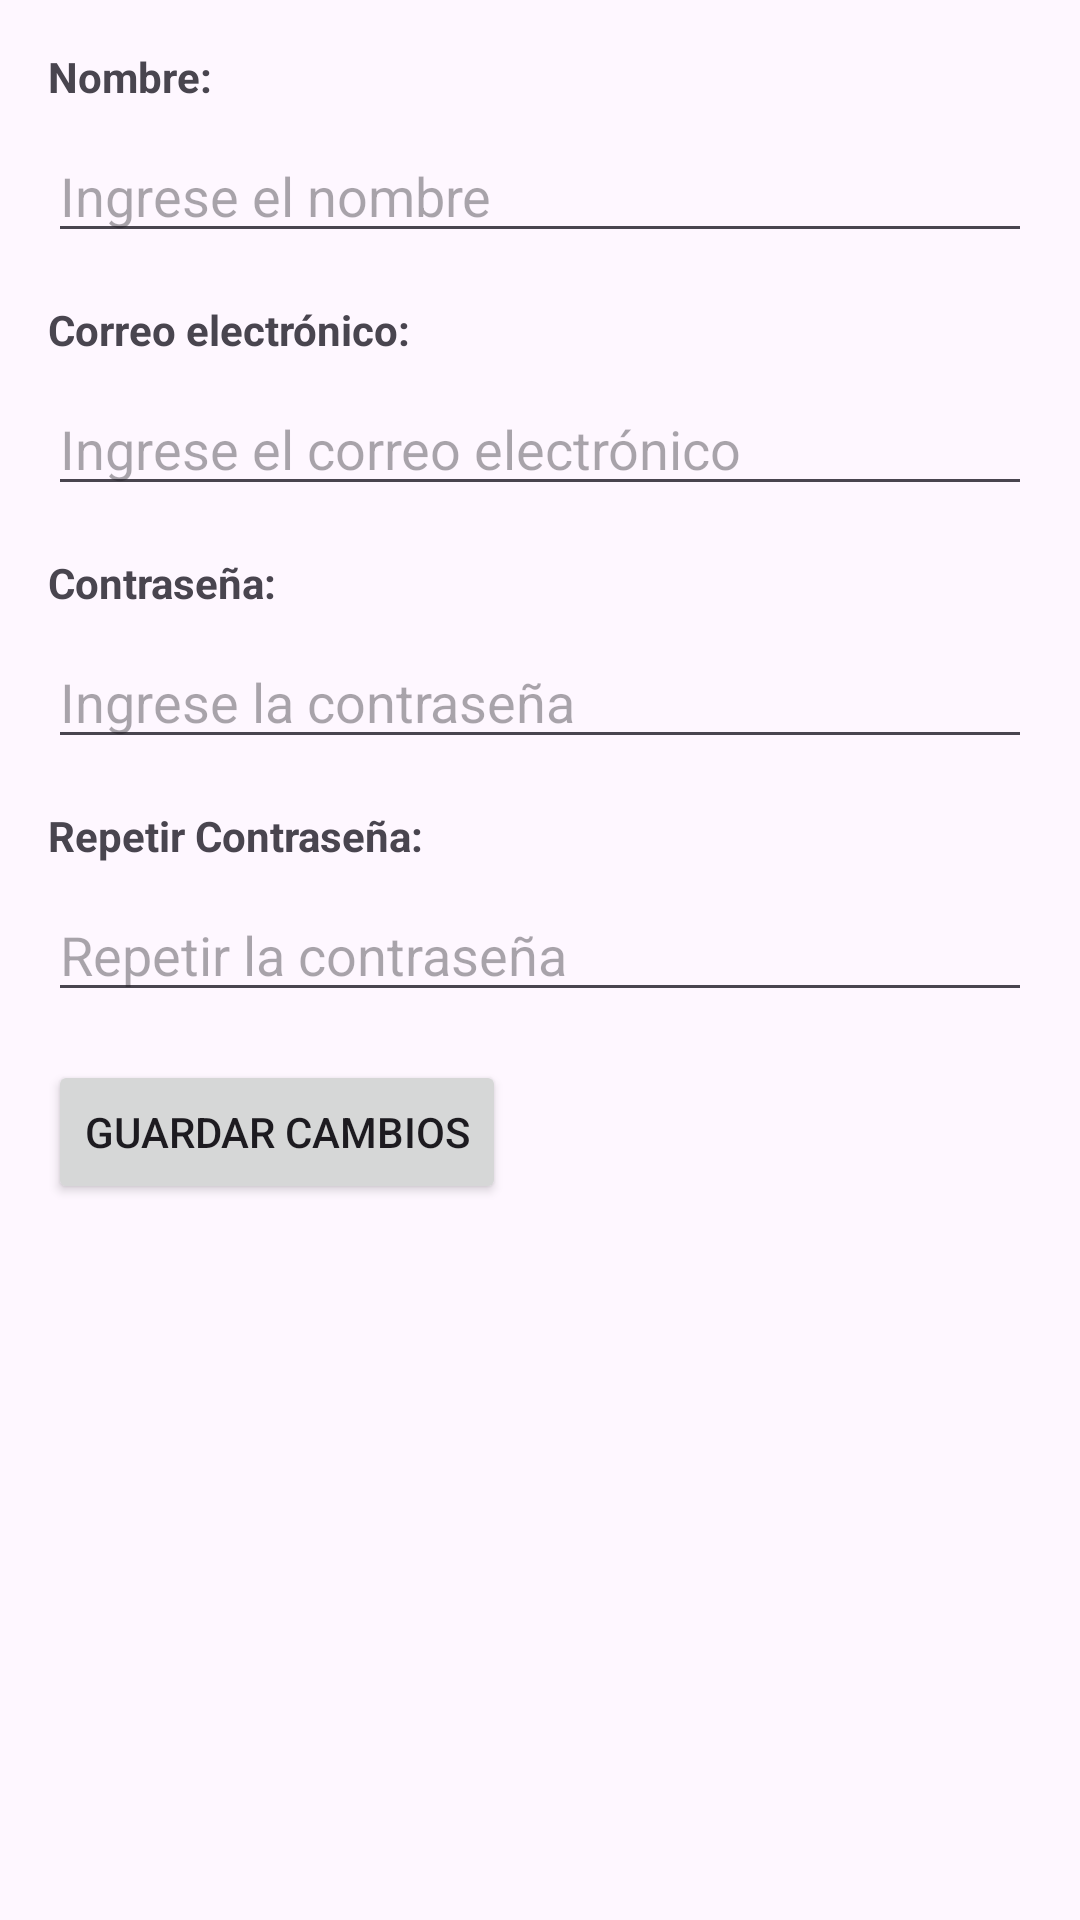

Android layout source for this screen:
<!-- AndroidManifest.xml: application theme Theme.PetTrack -->
<!-- res/layout/activity_modificar_perfil.xml -->
<?xml version="1.0" encoding="utf-8"?>
<LinearLayout
    xmlns:android="http://schemas.android.com/apk/res/android"
    android:layout_width="match_parent"
    android:layout_height="match_parent"
    android:orientation="vertical"
    android:padding="16dp">

    
    <TextView
        android:layout_width="wrap_content"
        android:layout_height="wrap_content"
        android:text="Nombre:"
        android:textStyle="bold"/>

    <EditText
        android:id="@+id/editTextName"
        android:layout_width="match_parent"
        android:layout_height="wrap_content"
        android:layout_marginTop="8dp"
        android:hint="Ingrese el nombre"/>

    
    <TextView
        android:layout_width="wrap_content"
        android:layout_height="wrap_content"
        android:text="Correo electrónico:"
        android:textStyle="bold"
        android:layout_marginTop="16dp"/>

    <EditText
        android:id="@+id/editTextEmail"
        android:layout_width="match_parent"
        android:layout_height="wrap_content"
        android:layout_marginTop="8dp"
        android:inputType="textEmailAddress"
        android:hint="Ingrese el correo electrónico"/>

    
    <TextView
        android:layout_width="wrap_content"
        android:layout_height="wrap_content"
        android:text="Contraseña:"
        android:textStyle="bold"
        android:layout_marginTop="16dp"/>

    <EditText
        android:id="@+id/editTextPassword"
        android:layout_width="match_parent"
        android:layout_height="wrap_content"
        android:layout_marginTop="8dp"
        android:inputType="textPassword"
        android:hint="Ingrese la contraseña"/>

    
    <TextView
        android:id="@+id/editTextPassword2"
        android:layout_width="wrap_content"
        android:layout_height="wrap_content"
        android:text="Repetir Contraseña:"
        android:textStyle="bold"
        android:layout_marginTop="16dp"/>

    <EditText
        android:id="@+id/editTextRepeatPassword"
        android:layout_width="match_parent"
        android:layout_height="wrap_content"
        android:layout_marginTop="8dp"
        android:inputType="textPassword"
        android:hint="Repetir la contraseña"/>

    
    <Button
        android:id="@+id/buttonGuardarCambios"
        android:layout_width="wrap_content"
        android:layout_height="wrap_content"
        android:text="Guardar Cambios"
        android:layout_marginTop="16dp"/>
</LinearLayout>
<!-- resources referenced by this layout -->
<resources>
  <style name="Theme.PetTrack" parent="Base.Theme.PetTrack" />
  <style name="Base.Theme.PetTrack" parent="Theme.Material3.DayNight.NoActionBar">
          
          
          <item name="android:windowTranslucentStatus">true</item>
  
      </style>
</resources>
